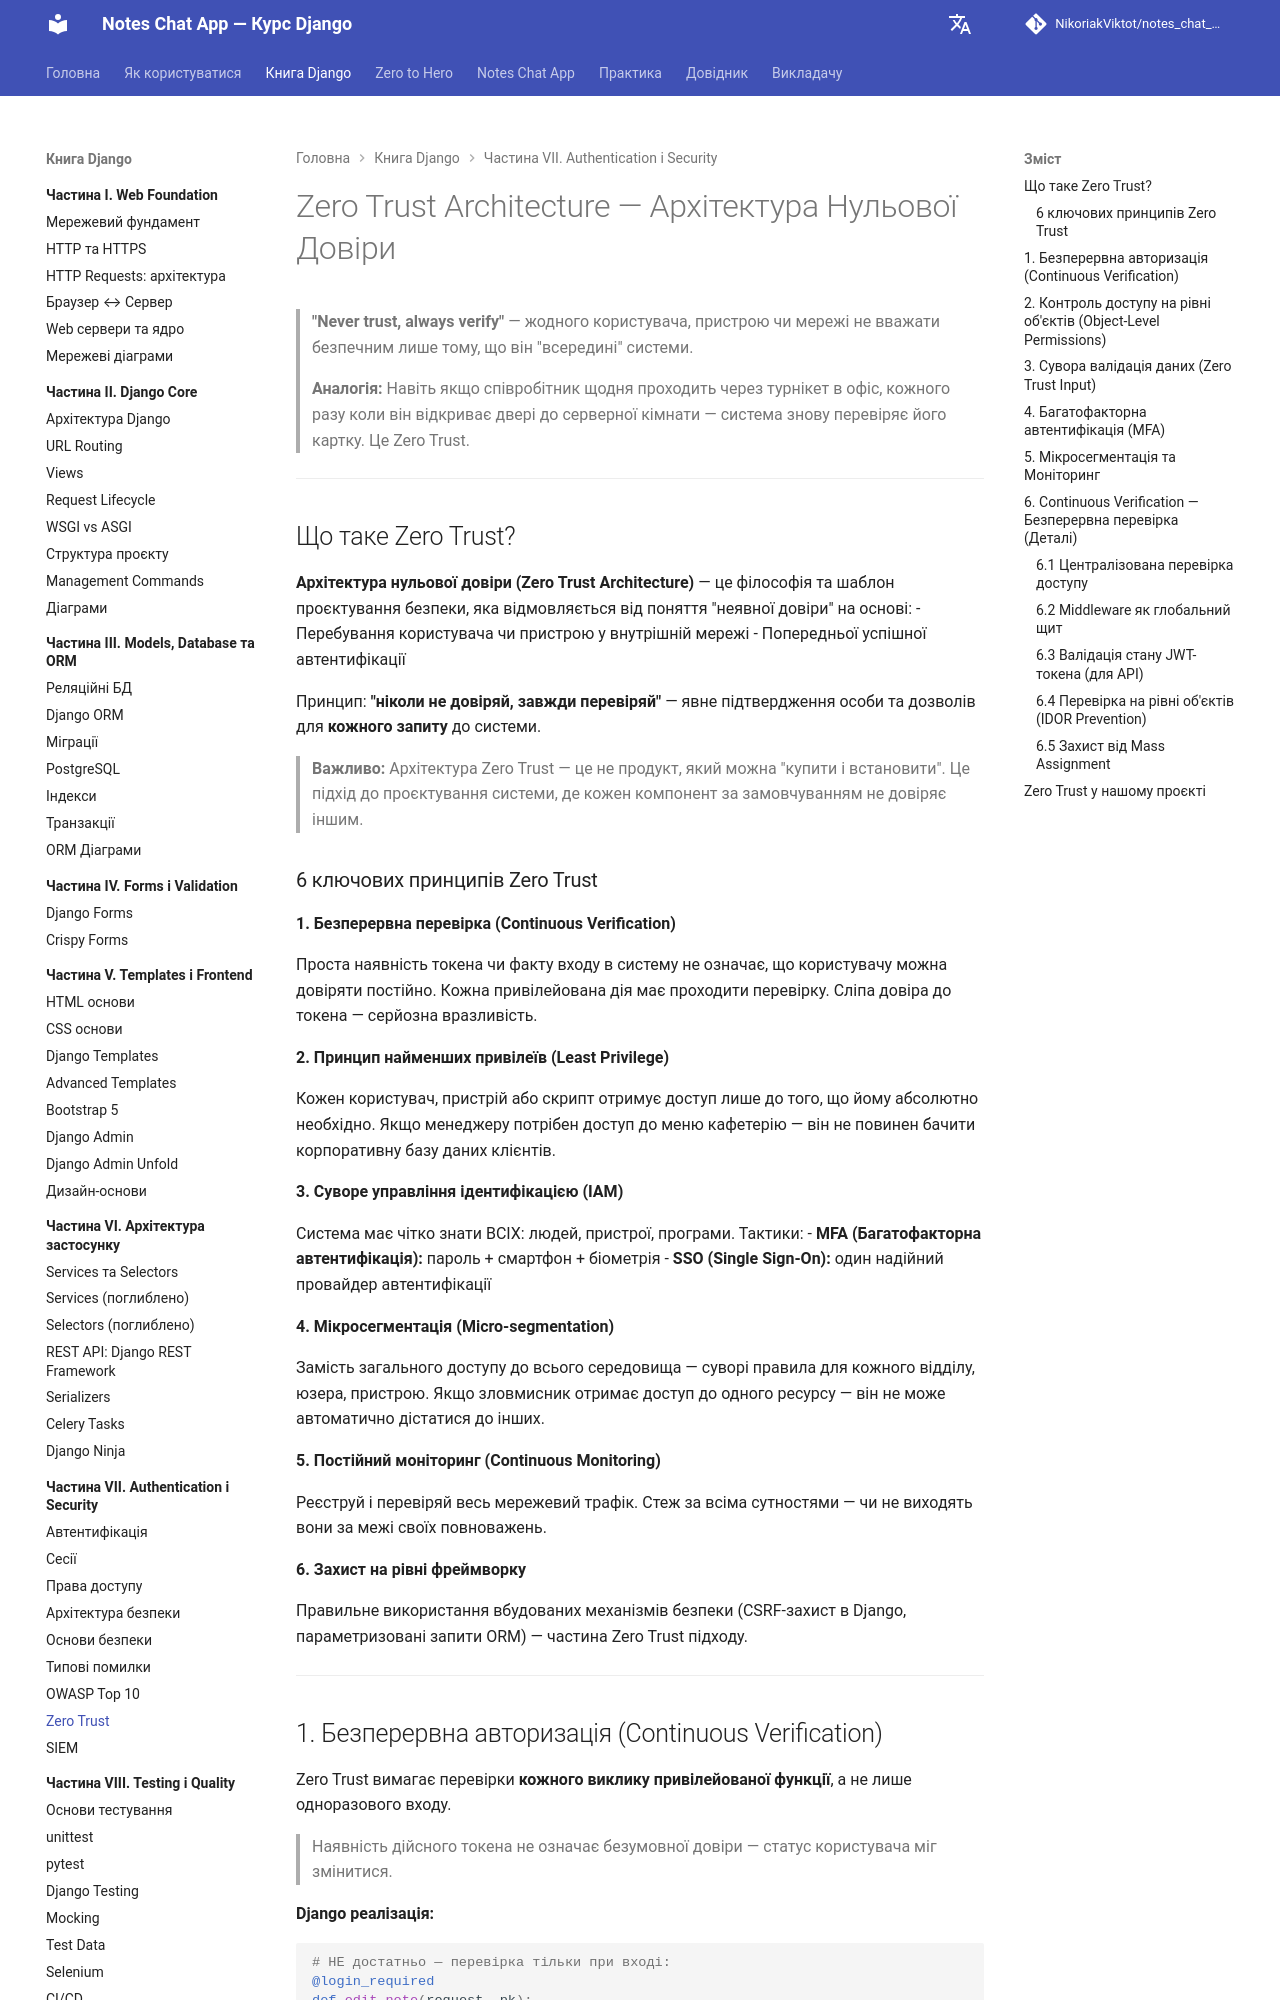

repository: NikoriakViktot/notes_chat_app · page: 07_auth_and_security/zero_trust_full/index.html · generator: mkdocs

# Zero Trust Architecture — Архітектура Нульової Довіри

> **"Never trust, always verify"** — жодного користувача, пристрою чи мережі
> не вважати безпечним лише тому, що він "всередині" системи.
>
> **Аналогія:** Навіть якщо співробітник щодня проходить через турнікет в офіс,
> кожного разу коли він відкриває двері до серверної кімнати —
> система знову перевіряє його картку. Це Zero Trust.

---

## Що таке Zero Trust?

**Архітектура нульової довіри (Zero Trust Architecture)** — це філософія та шаблон проєктування безпеки, яка відмовляється від поняття "неявної довіри" на основі:
- Перебування користувача чи пристрою у внутрішній мережі
- Попередньої успішної автентифікації

Принцип: **"ніколи не довіряй, завжди перевіряй"** — явне підтвердження особи та дозволів для **кожного запиту** до системи.

> **Важливо:** Архітектура Zero Trust — це не продукт, який можна "купити і встановити".
> Це підхід до проєктування системи, де кожен компонент за замовчуванням не довіряє іншим.

### 6 ключових принципів Zero Trust

**1. Безперервна перевірка (Continuous Verification)**

Проста наявність токена чи факту входу в систему не означає, що користувачу можна довіряти постійно. Кожна привілейована дія має проходити перевірку. Сліпа довіра до токена — серйозна вразливість.

**2. Принцип найменших привілеїв (Least Privilege)**

Кожен користувач, пристрій або скрипт отримує доступ лише до того, що йому абсолютно необхідно. Якщо менеджеру потрібен доступ до меню кафетерію — він не повинен бачити корпоративну базу даних клієнтів.

**3. Суворе управління ідентифікацією (IAM)**

Система має чітко знати ВСІХ: людей, пристрої, програми. Тактики:
- **MFA (Багатофакторна автентифікація):** пароль + смартфон + біометрія
- **SSO (Single Sign-On):** один надійний провайдер автентифікації

**4. Мікросегментація (Micro-segmentation)**

Замість загального доступу до всього середовища — суворі правила для кожного відділу, юзера, пристрою. Якщо зловмисник отримає доступ до одного ресурсу — він не може автоматично дістатися до інших.

**5. Постійний моніторинг (Continuous Monitoring)**

Реєструй і перевіряй весь мережевий трафік. Стеж за всіма сутностями — чи не виходять вони за межі своїх повноважень.

**6. Захист на рівні фреймворку**

Правильне використання вбудованих механізмів безпеки (CSRF-захист в Django, параметризовані запити ORM) — частина Zero Trust підходу.

---
